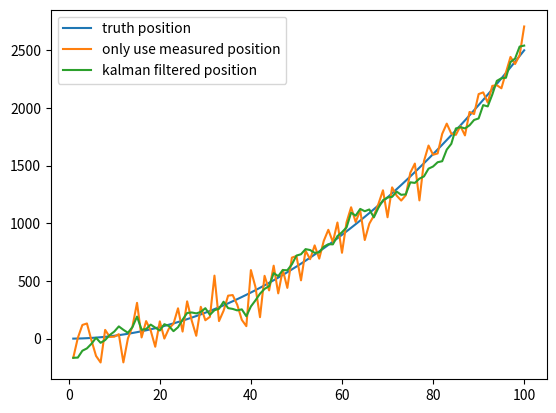

Here is the Python script that generated this plot:

import numpy as np

# 模拟数据
t = np.linspace(1,100,100)
a = 0.5
position = (a * t**2)/2

position_noise = position+np.random.normal(0,120,size=(t.shape[0]))
import matplotlib.pyplot as plt
plt.plot(t,position,label='truth position')
plt.plot(t,position_noise,label='only use measured position')


# 初始的估计导弹的位置就直接用GPS测量的位置
predicts = [position_noise[0]]
position_predict = predicts[0]

predict_var = 0
odo_var = 120**2 #这是我们自己设定的位置测量仪器的方差，越大则测量值占比越低
v_std = 50 # 测量仪器的方差
for i in range(1,t.shape[0]):
  
    dv =  (position[i]-position[i-1]) + np.random.normal(0,50) # 模拟从IMU读取出的速度
    position_predict = position_predict + dv # 利用上个时刻的位置和速度预测当前位置
    predict_var += v_std**2 # 更新预测数据的方差
    # 下面是Kalman滤波
    position_predict = position_predict*odo_var/(predict_var + odo_var)+position_noise[i]*predict_var/(predict_var + odo_var)
    predict_var = (predict_var * odo_var)/(predict_var + odo_var)**2
    predicts.append(position_predict)

    
plt.plot(t,predicts,label='kalman filtered position')

plt.legend()
plt.show()